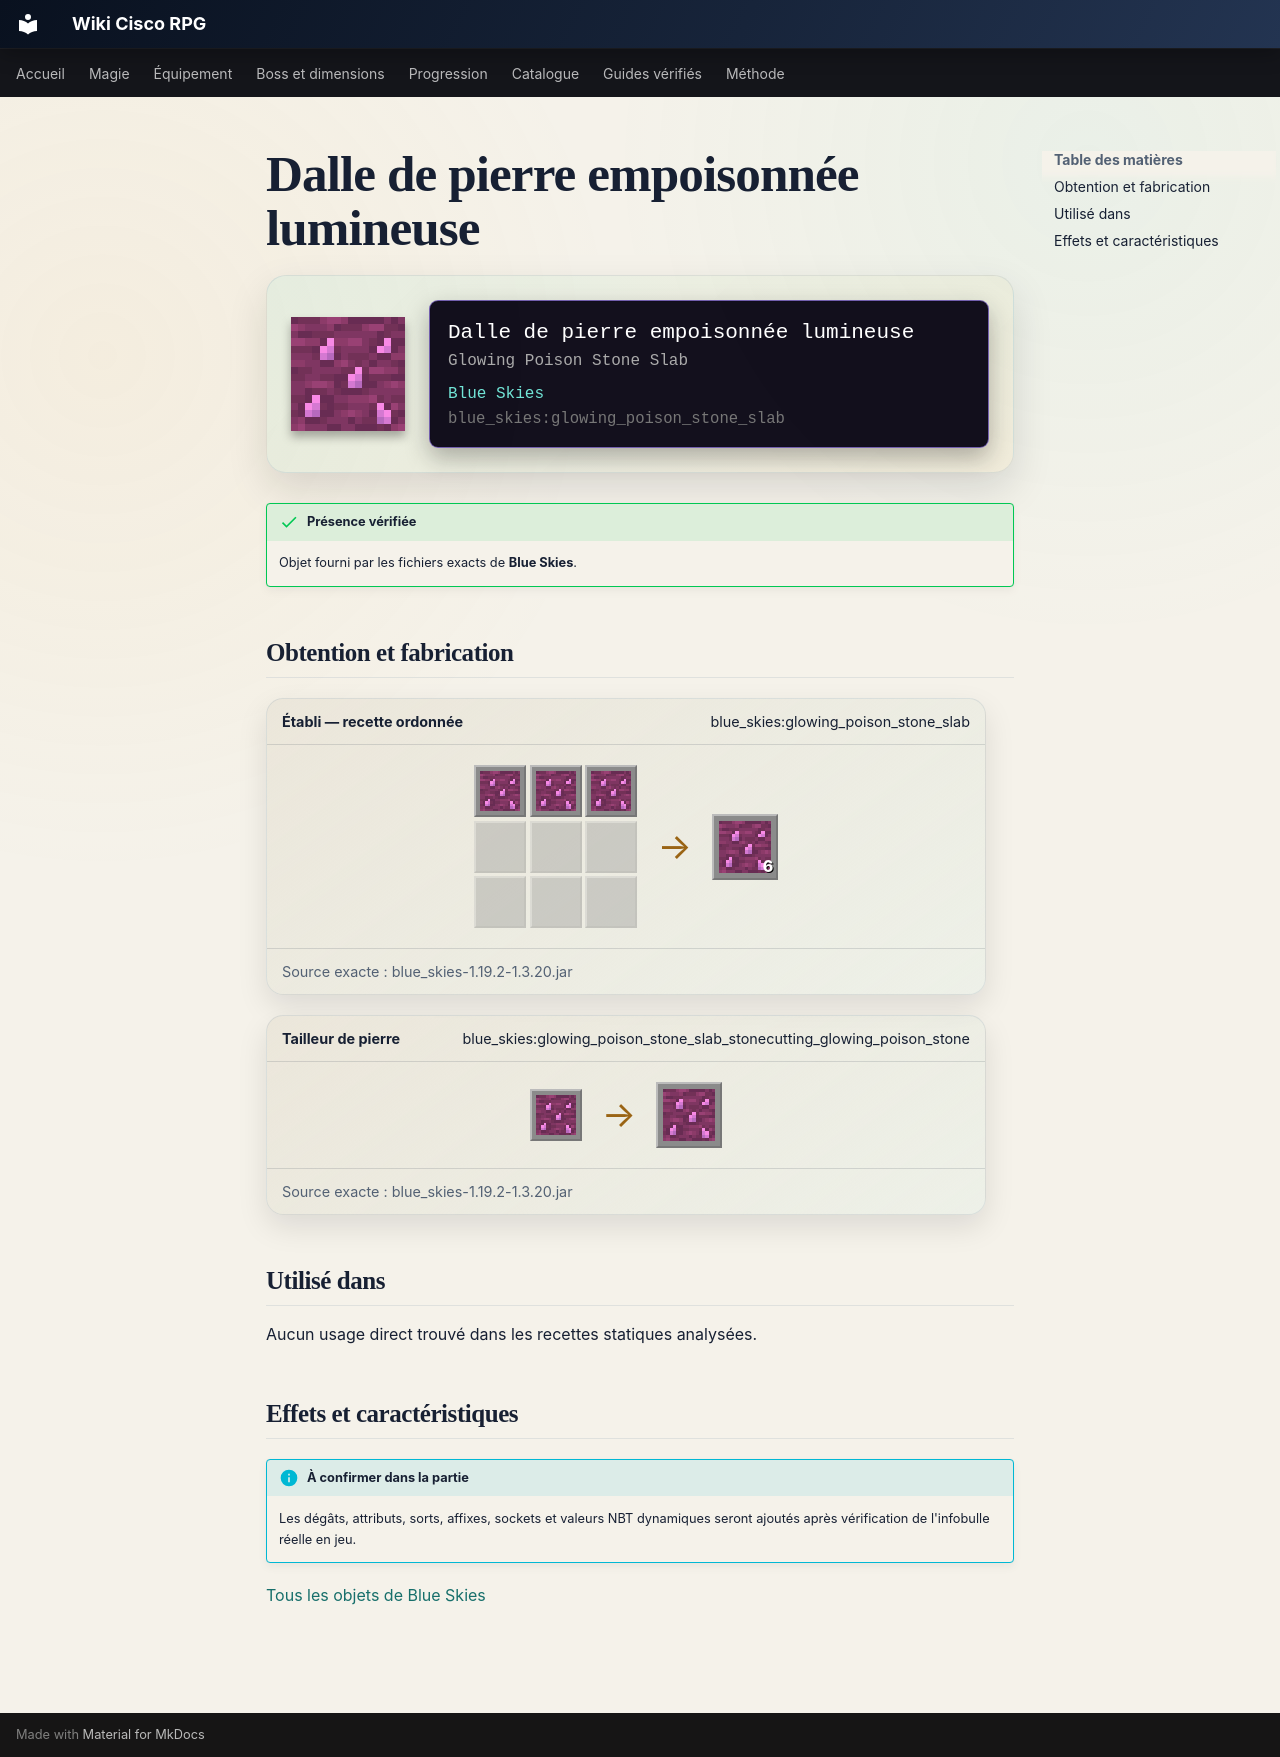

repository: Kloups-Dev/wiki-cisco-rpg · page: catalogue/objets/blue_skies/glowing_poison_stone_slab/index.html · generator: mkdocs

# Dalle de pierre empoisonnée lumineuse

<div class="mc-item-showcase">
<img class="mc-item-icon" src="../../../../assets/generated/items/blue_skies/glowing_poison_stone_slab.png" alt="Dalle de pierre empoisonnée lumineuse">
<div class="mc-tooltip-card">
<div class="mc-tooltip-card__name">Dalle de pierre empoisonnée lumineuse</div>
<div class="mc-tooltip-card__alias">Glowing Poison Stone Slab</div>
<div class="mc-tooltip-card__mod">Blue Skies</div>
<div class="mc-tooltip-card__id">blue_skies:glowing_poison_stone_slab</div>
</div>
</div>

!!! success "Présence vérifiée"
    Objet fourni par les fichiers exacts de **Blue Skies**.

## Obtention et fabrication

<div class="jei-recipe"><div class="jei-recipe__head"><strong>Établi — recette ordonnée</strong><span>blue_skies:glowing_poison_stone_slab</span></div><div class="jei-recipe__body"><div class="jei-grid"><a class="jei-slot" href="../../../../catalogue/objets/blue_skies/glowing_poison_stone/" title="Pierre empoisonnée lumineuse (blue_skies:glowing_poison_stone)"><img src="../../../../assets/generated/items/blue_skies/glowing_poison_stone.png" alt="" loading="lazy"></a><a class="jei-slot" href="../../../../catalogue/objets/blue_skies/glowing_poison_stone/" title="Pierre empoisonnée lumineuse (blue_skies:glowing_poison_stone)"><img src="../../../../assets/generated/items/blue_skies/glowing_poison_stone.png" alt="" loading="lazy"></a><a class="jei-slot" href="../../../../catalogue/objets/blue_skies/glowing_poison_stone/" title="Pierre empoisonnée lumineuse (blue_skies:glowing_poison_stone)"><img src="../../../../assets/generated/items/blue_skies/glowing_poison_stone.png" alt="" loading="lazy"></a><span class="jei-slot jei-slot--empty"></span><span class="jei-slot jei-slot--empty"></span><span class="jei-slot jei-slot--empty"></span><span class="jei-slot jei-slot--empty"></span><span class="jei-slot jei-slot--empty"></span><span class="jei-slot jei-slot--empty"></span></div><span class="jei-arrow">→</span><span class="jei-slot jei-slot--result"><img src="../../../../assets/generated/items/blue_skies/glowing_poison_stone_slab.png" alt=""><span class="jei-count">6</span></span></div><div class="jei-recipe__source">Source exacte : blue_skies-1.19.2-1.3.20.jar</div></div>
<div class="jei-recipe"><div class="jei-recipe__head"><strong>Tailleur de pierre</strong><span>blue_skies:glowing_poison_stone_slab_stonecutting_glowing_poison_stone</span></div><div class="jei-recipe__body"><div class="jei-inputs"><a class="jei-slot" href="../../../../catalogue/objets/blue_skies/glowing_poison_stone/" title="Pierre empoisonnée lumineuse (blue_skies:glowing_poison_stone)"><img src="../../../../assets/generated/items/blue_skies/glowing_poison_stone.png" alt="" loading="lazy"></a></div><span class="jei-arrow">→</span><span class="jei-slot jei-slot--result"><img src="../../../../assets/generated/items/blue_skies/glowing_poison_stone_slab.png" alt=""></span></div><div class="jei-recipe__source">Source exacte : blue_skies-1.19.2-1.3.20.jar</div></div>

## Utilisé dans

Aucun usage direct trouvé dans les recettes statiques analysées.

## Effets et caractéristiques

!!! info "À confirmer dans la partie"
    Les dégâts, attributs, sorts, affixes, sockets et valeurs NBT dynamiques seront ajoutés après vérification de l'infobulle réelle en jeu.

[Tous les objets de Blue Skies](../../../contenu/blue-skies.md)
